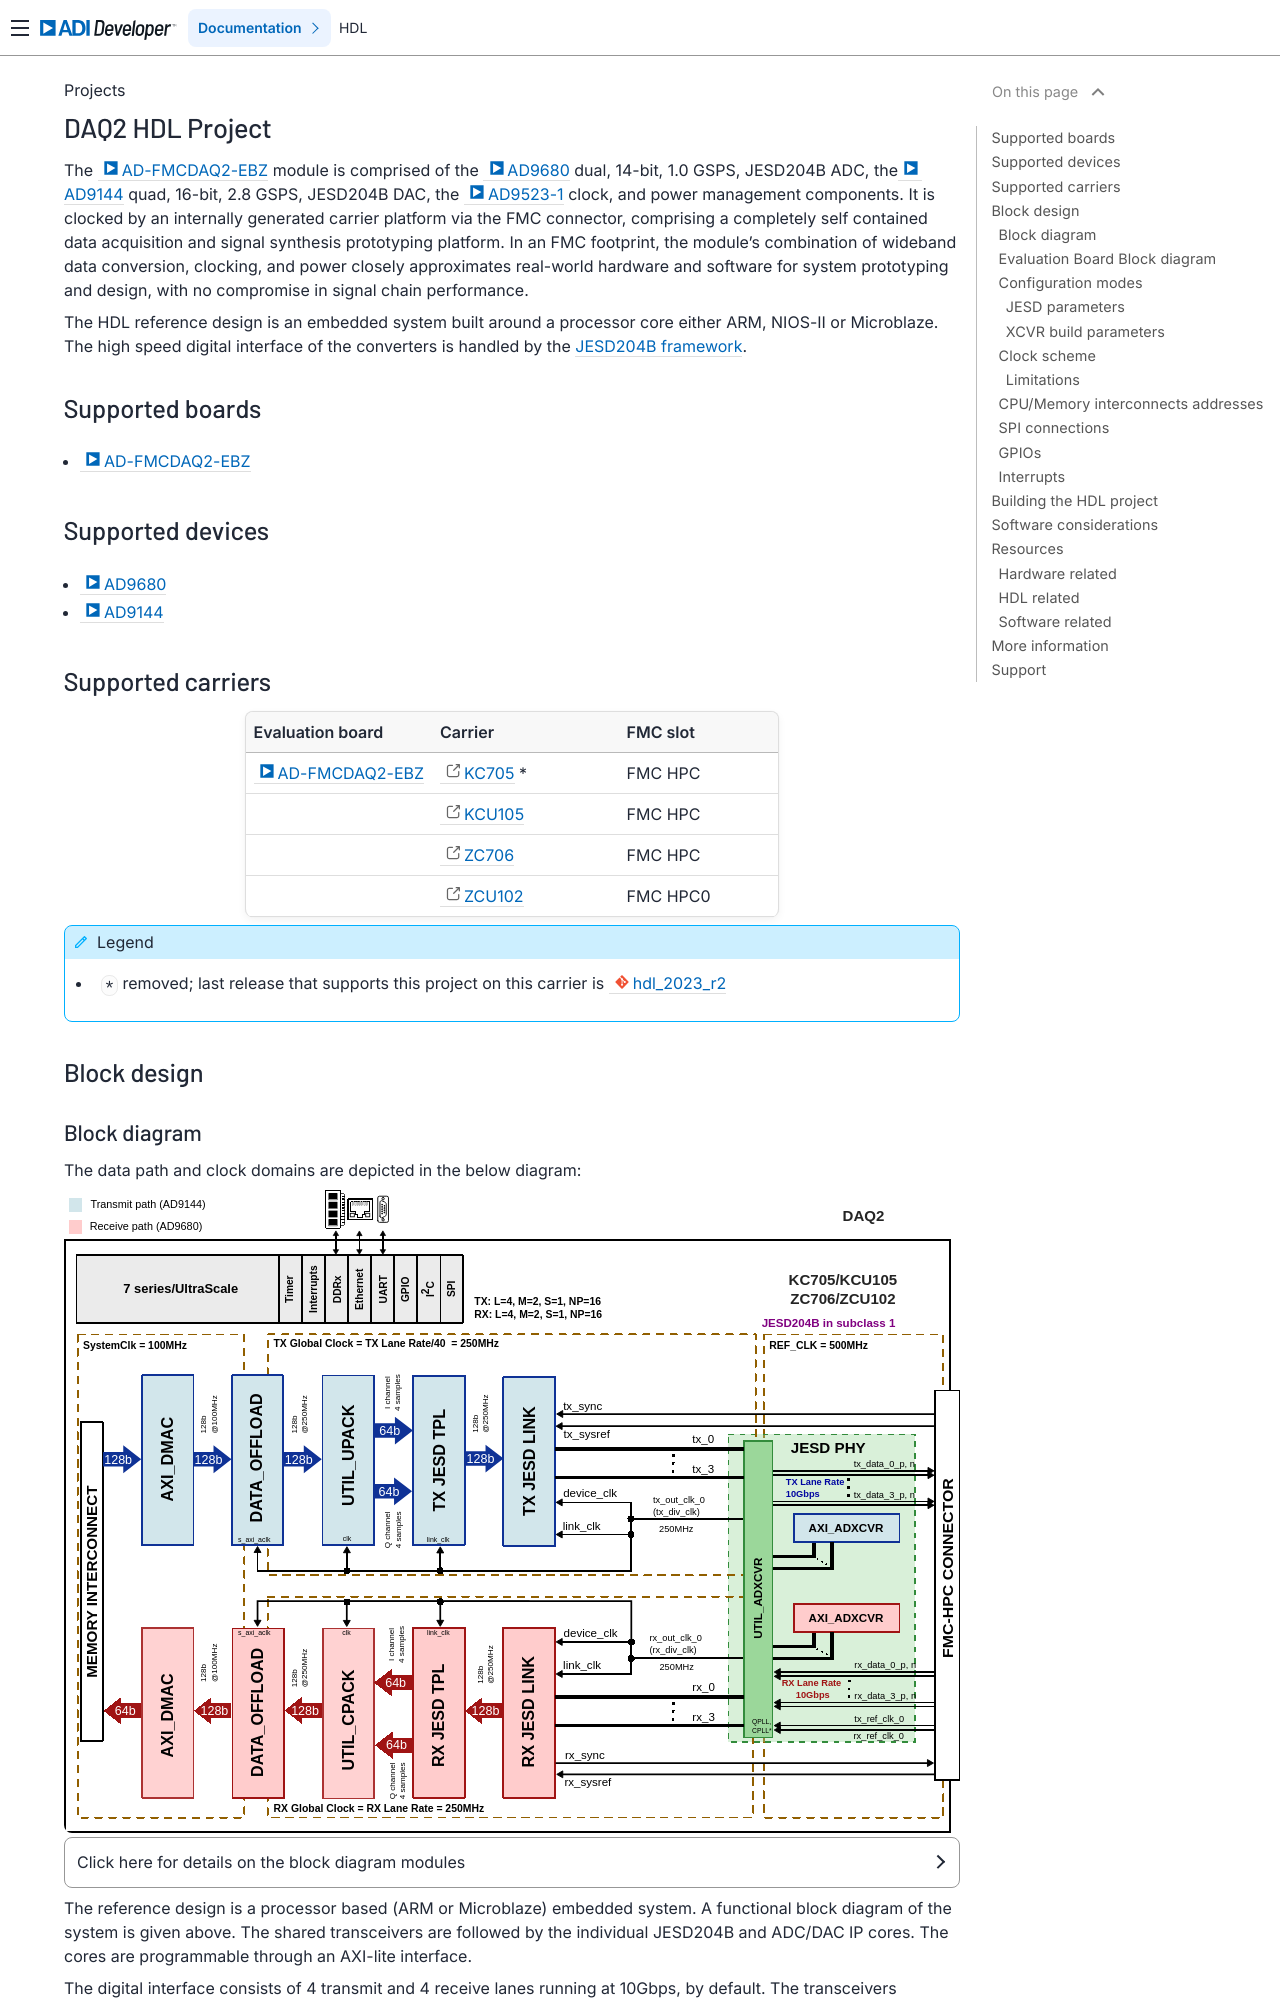

repository: FernandesKA/hdl · page: projects/daq2/index.html · generator: sphinx

.. _daq2:

DAQ2 HDL Project
===============================================================================

The :adi:`AD-FMCDAQ2-EBZ <EVAL-AD-FMCDAQ2-EBZ>` module is comprised of the
:adi:`AD9680` dual, 14-bit, 1.0 GSPS, JESD204B ADC, the :adi:`AD9144` quad,
16-bit, 2.8 GSPS, JESD204B DAC, the :adi:`AD9523-1` clock, and power management
components.  It is clocked by an internally generated carrier platform via the
FMC connector, comprising a completely self contained data acquisition and
signal synthesis prototyping platform. In an FMC footprint, the module's
combination of wideband data conversion, clocking, and power closely
approximates real-world hardware and software for system prototyping and design,
with no compromise in signal chain performance.

The HDL reference design is an embedded system built around a processor core
either ARM, NIOS-II or Microblaze. The high speed digital interface of the
converters is handled by the :ref:`JESD204B framework <jesd204>`.

Supported boards
-------------------------------------------------------------------------------

- :adi:`AD-FMCDAQ2-EBZ <EVAL-AD-FMCDAQ2-EBZ>`

Supported devices
-------------------------------------------------------------------------------

- :adi:`AD9680`
- :adi:`AD9144`

Supported carriers
-------------------------------------------------------------------------------

.. list-table::
   :widths: 35 35 30
   :header-rows: 1

   * - Evaluation board
     - Carrier
     - FMC slot
   * - :adi:`AD-FMCDAQ2-EBZ <EVAL-AD-FMCDAQ2-EBZ>`
     - :xilinx:`KC705` *
     - FMC HPC
   * -
     - :xilinx:`KCU105`
     - FMC HPC
   * -
     - :xilinx:`ZC706`
     - FMC HPC
   * -
     - :xilinx:`ZCU102`
     - FMC HPC0

.. admonition:: Legend
   :class: note

   - ``*`` removed; last release that supports this project on this carrier is
     :git-hdl:`hdl_2023_r2 <hdl_2023_r2:projects/daq2/kc705>`

Block design
-------------------------------------------------------------------------------
